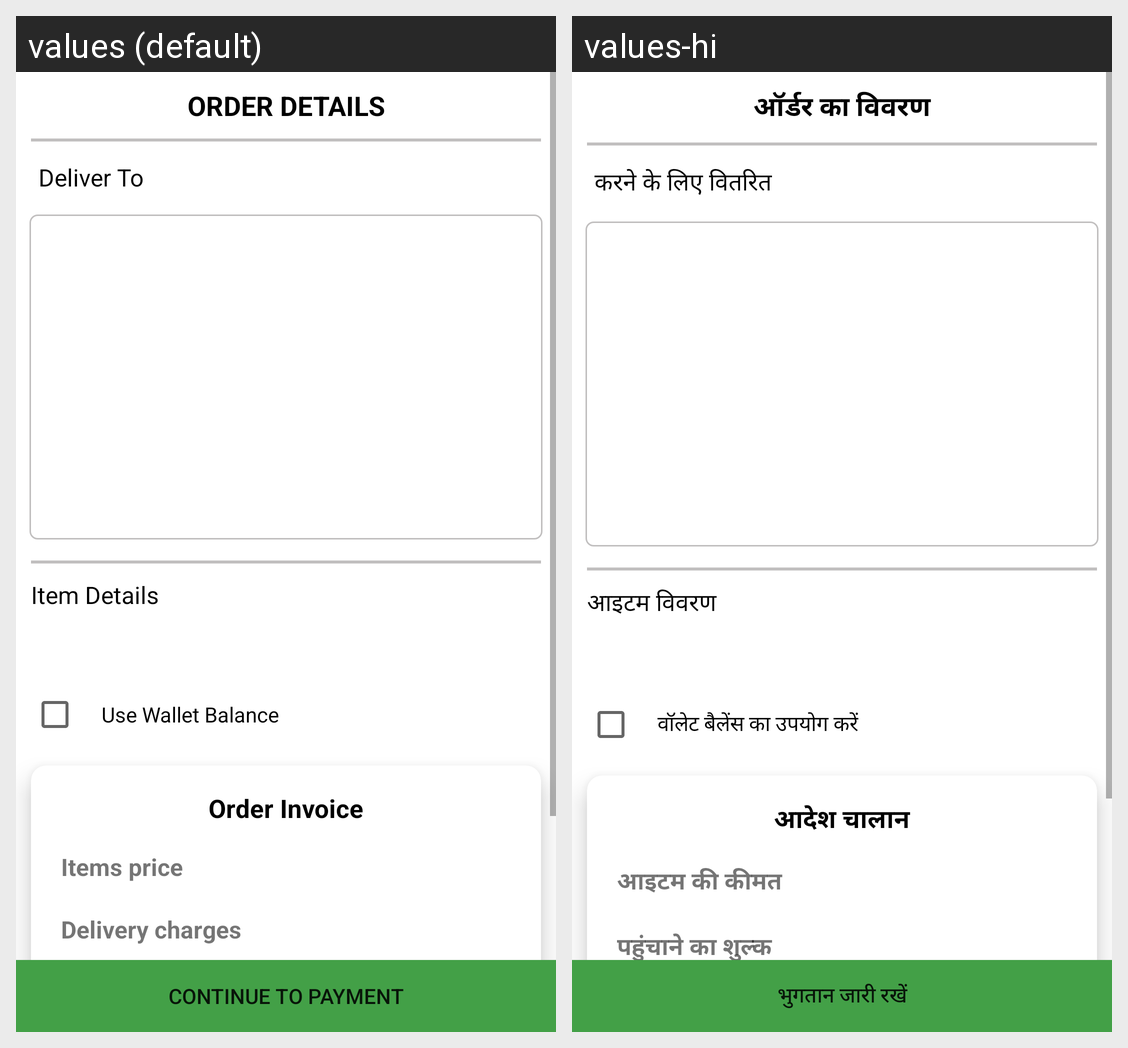

The Android screen above is rendered under two locales of the same app. Produce the string resources it draws, with the default and per-locale values.
Android screen res/layout/fragment_order_page.xml rendered under 2 locales, left to right: values (default), values-hi. Device: Nexus 5 (rendered at 1080×1920; each locale shown at half size, 540×960, under a caption strip naming it); theme Theme.ShriKissan.
Strings drawn on this screen, with the default value and each locale's value (text and hints the layout hard-codes, and strings that could not be matched under every locale, appear in the picture but are not listed):

order_details
  values: ORDER DETAILS
  values-hi: ऑर्डर का विवरण

deliver_to
  values: Deliver To
  values-hi: करने के लिए वितरित

item_details
  values: Item Details
  values-hi: आइटम विवरण

use_wallet_balance
  values: Use Wallet Balance
  values-hi: वॉलेट बैलेंस का उपयोग करें

order_invoice
  values: Order Invoice
  values-hi: आदेश चालान

items_price
  values: Items price
  values-hi: आइटम की कीमत

delivery_charge
  values: Delivery charges
  values-hi: पहुंचाने का शुल्क

continue_to_payment
  values: Continue to payment
  values-hi: भुगतान जारी रखें
